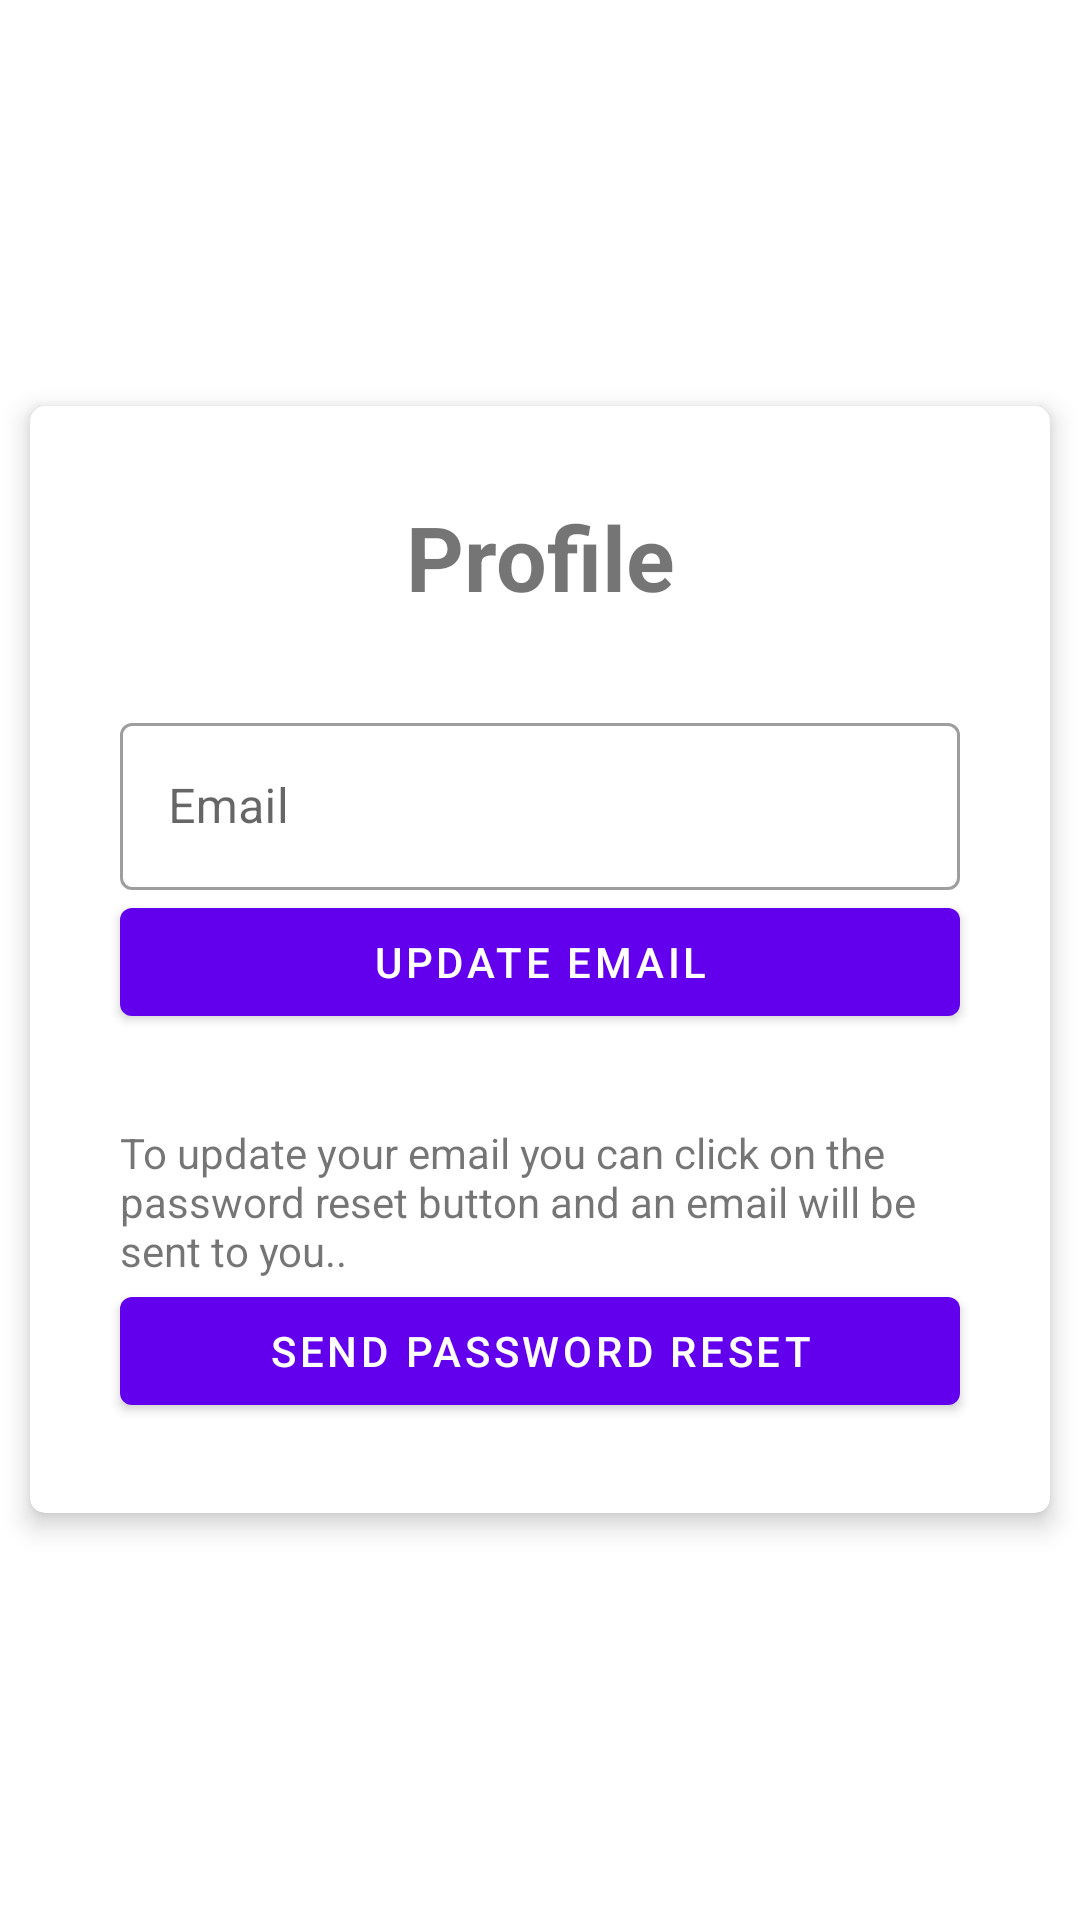

Here is an Android app screen rendered from its layout file. Give the layout XML and the strings, colors and styles it references.
<!-- AndroidManifest.xml: application theme Theme.CBTAPP -->
<!-- res/layout/activity_profile_page.xml -->
<?xml version="1.0" encoding="utf-8"?>
<LinearLayout xmlns:android="http://schemas.android.com/apk/res/android"
    xmlns:app="http://schemas.android.com/apk/res-auto"
    xmlns:tools="http://schemas.android.com/tools"
    android:layout_width="match_parent"
    android:layout_height="match_parent"
    android:gravity="center"
    android:orientation="vertical"
    tools:context=".ProfilePage">

    <com.google.android.material.card.MaterialCardView
        android:layout_width="match_parent"
        android:layout_height="wrap_content"
        android:layout_margin="10dp"
        app:cardCornerRadius="5dp"
        app:cardElevation="5dp"
        android:background="@color/white">

        <LinearLayout
            android:layout_width="match_parent"
            android:layout_height="wrap_content"
            android:orientation="vertical">

            <TextView
                android:layout_width="match_parent"
                android:layout_height="wrap_content"
                android:gravity="center"
                android:layout_marginTop="30dp"
                android:text="Profile"
                android:textStyle="bold"
                android:textSize="30sp"/>

            <com.google.android.material.textfield.TextInputLayout
                android:id="@+id/profileEmail"
                android:layout_width="match_parent"
                android:layout_height="wrap_content"
                android:layout_marginTop="30dp"
                android:layout_marginStart="30dp"
                android:layout_marginEnd="30dp"
                style="@style/Widget.MaterialComponents.TextInputLayout.OutlinedBox"
                android:hint="Email">

                <com.google.android.material.textfield.TextInputEditText
                    android:id="@+id/userLogInEmail"
                    android:layout_width="match_parent"
                    android:layout_height="wrap_content" />
            </com.google.android.material.textfield.TextInputLayout>

            <Button
                android:id="@+id/btn_update_email"
                android:onClick="updateProfileEmail"
                android:layout_width="match_parent"
                android:layout_height="wrap_content"
                android:layout_marginStart="30dp"
                android:layout_marginEnd="30dp"
                android:text="Update Email"/>

            <TextView
                android:layout_width="match_parent"
                android:layout_height="wrap_content"
                android:layout_marginTop="30dp"
                android:layout_marginStart="30dp"
                android:layout_marginEnd="30dp"
                android:text="To update your email you can click on the password reset button and an email will be sent to you.."/>

            <Button
                android:id="@+id/btn_password_reset"
                android:layout_width="match_parent"
                android:layout_height="wrap_content"
                android:layout_marginStart="30dp"
                android:layout_marginEnd="30dp"
                android:layout_marginBottom="30dp"
                android:onClick="sendPasswordResetEmail"
                android:text="Send Password Reset"/>

        </LinearLayout>

    </com.google.android.material.card.MaterialCardView>

</LinearLayout>
<!-- resources referenced by this layout -->
<resources>
  <style name="Theme.CBTAPP" parent="Theme.MaterialComponents.DayNight.DarkActionBar">
          
          <item name="colorPrimary">@color/purple_500</item>
          <item name="colorPrimaryVariant">@color/purple_700</item>
          <item name="colorOnPrimary">@color/white</item>
          
          <item name="colorSecondary">@color/teal_200</item>
          <item name="colorSecondaryVariant">@color/teal_700</item>
          <item name="colorOnSecondary">@color/black</item>
          
          <item name="android:statusBarColor" tools:targetApi="l">?attr/colorPrimaryVariant</item>
          
      </style>
  <!-- not gathered from this repository: default colours our renderer supplied (Android Studio template values) -->
  <color name="purple_500">#FF6200EE</color>
  <color name="purple_700">#FF3700B3</color>
  <color name="teal_200">#FF03DAC5</color>
  <color name="teal_700">#FF018786</color>
  <color name="black">#FF000000</color>
  <color name="white">#FFFFFFFF</color>
</resources>
